Photos from the image-classification dataset "data" in the GitHub repository marcelln2/VolcanoFinder. Its 2 classes are: not volcanoes, volcanoes.

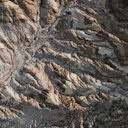
Label: not volcanoes

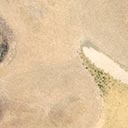
Label: volcanoes

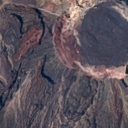
Label: volcanoes

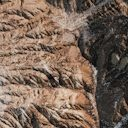
Label: not volcanoes

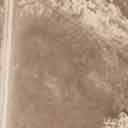
Label: not volcanoes

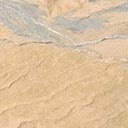
Label: volcanoes
